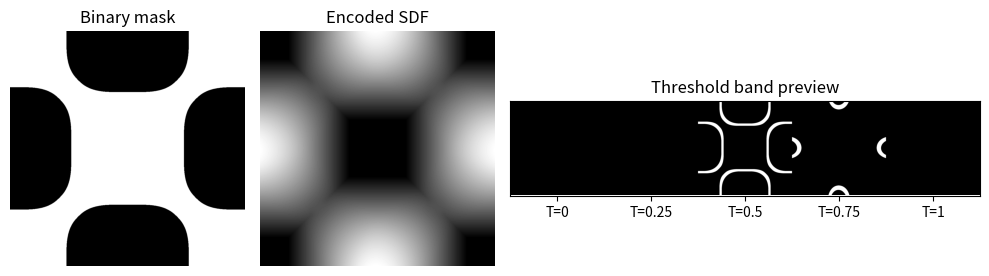

Generate this figure with matplotlib:
# ╔══════ CONFIG – tweak here only ═════╗
RES            = 1024          # texture resolution

CENTER_HALF    = 0.24          # half-width of centre square
CORNER_HALF    = CENTER_HALF   # full square on the corner gives ¼-area

CENTER_RADIUS  = 0.03          # outer rounding
INNER_RADIUS   = 0.03          # inner rounding
SMOOTH_K       = 0.20          # bridge thickness

EDGE_T         = 0.25          # threshold where squares sit flush
TARGET_DARKEST = 0.30
ENCODE_SCALE   = (0.5 - TARGET_DARKEST) / (CORNER_HALF * 0.5)



SAVE_FILES     = False
# ╚══════════════════════════════════════╝


# — helpers ------------------------------------------------------------
import numpy as np, matplotlib.pyplot as plt
from PIL import Image

def sd_round(px, py, hx, hy, r):
    qx = np.abs(px) - hx + r
    qy = np.abs(py) - hy + r
    return np.hypot(np.maximum(qx,0), np.maximum(qy,0)) + np.minimum(np.maximum(qx,qy),0) - r

def smin(a, b, k):
    h = np.clip(0.5 + 0.5*(b - a)/k, 0, 1)
    return (1-h)*b + h*a - k*h*(1-h)


# — 1. analytic SDF ----------------------------------------------------
u = np.linspace(-0.5, 0.5, RES, endpoint=False)
x, y = np.meshgrid(u, u)

# centre
d = sd_round(x, y, CENTER_HALF, CENTER_HALF, CENTER_RADIUS)

# corner-centred squares – flip axes so (+,+) is always the inner corner
corners = [(-0.5,-0.5, 1, 1), (0.5,-0.5,-1, 1),
           (-0.5, 0.5, 1,-1), (0.5, 0.5,-1,-1)]

for cx, cy, sx, sy in corners:
    lx, ly = (x - cx)*sx, (y - cy)*sy
    r = INNER_RADIUS * ((lx > 0) & (ly > 0))
    dc = sd_round(lx, ly, CORNER_HALF, CORNER_HALF, r)
    d  = smin(d, dc, SMOOTH_K)

# equal depth: darkest visible pixel is at (CORNER_HALF/2, CORNER_HALF/2)
d = np.maximum(d, -CORNER_HALF/2)

# encode 0‥1  (surface = 0.5)
sdf  = np.clip(d * ENCODE_SCALE + 0.5, 0, 1)
mask = (d <= 0).astype(float)

# — 2. inline display --------------------------------------------------
fig = plt.figure(figsize=(10,3), dpi=150)
gs  = fig.add_gridspec(1,3,width_ratios=[1,1,2])

ax = fig.add_subplot(gs[0]); ax.imshow(mask,cmap='gray',origin='lower')
ax.set_title("Binary mask"); ax.axis('off')

ax = fig.add_subplot(gs[1]); ax.imshow(sdf,cmap='gray',origin='lower')
ax.set_title("Encoded SDF"); ax.axis('off')

Ts = (0,0.25,0.5,0.75,1)
strip = np.concatenate([((sdf>=T-0.02)&(sdf<=T+0.02)).astype(float)
                        for T in Ts], axis=1)
ax = fig.add_subplot(gs[2]); ax.imshow(strip,cmap='gray',origin='lower')
ax.set_xticks([(i+0.5)*RES for i in range(len(Ts))])
ax.set_xticklabels([f"T={t}" for t in Ts]); ax.set_yticks([])
ax.set_title("Threshold band preview")
plt.tight_layout(); plt.show()

# — 3. optional PNGs ---------------------------------------------------
if SAVE_FILES:
    Image.fromarray((mask*255).astype(np.uint8)    ).save("tile_mask.png")
    Image.fromarray((sdf*255 ).astype(np.uint8)    ).save("tile_sdf.png")
    Image.fromarray((strip*255).astype(np.uint8)   ).save("tile_thresholds.png")
    print("Saved tile_mask.png  tile_sdf.png  tile_thresholds.png")
